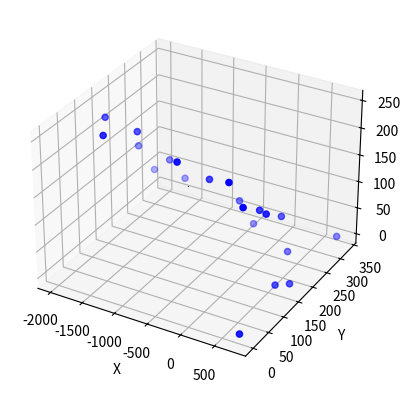

Recreate this plot in Python.
import numpy as np 
from scipy.optimize import curve_fit 
import matplotlib.pyplot as plt 
from mpl_toolkits.mplot3d import Axes3D 
  
# Generate random 3D data points 
x = np.array([750,750,750,600,600,600,350,350,350,350,-400,-400,-400,-400,-1500,-1500,-1500,-1500,-2000,-2000,-2000])
y = np.array([333,165,0,150,115,40,250,225,150,50,300,250,150,50,300,250,150,50,300,250,150])
z = np.array([0,0,0,0,150,200,0,80,130,230,0,70,160,240,50,110,210,250,50,120,220])
data = np.array([x, y, z]).T 
  
# Define mathematical function for curve fitting 
def func(xy, a, b, c,d, e,f, g): 
    x, y = xy 
    return a + b*x + c*y + d*y**2 + e*x*y - f**(x/g) 
  
# Perform curve fitting 
popt, pcov = curve_fit(func, (x, y), z) 
  
# Print optimized parameters 
print(popt) 
  
# Create 3D plot of the data points and the fitted curve 
fig = plt.figure() 
ax = fig.add_subplot(111, projection='3d') 
ax.scatter(x, y, z, color='blue') 
x_range = np.linspace(0, 1, 50) 
y_range = np.linspace(0, 1, 50) 
X, Y = np.meshgrid(x_range, y_range) 
Z = func((X, Y), *popt) 
ax.plot_surface(X, Y, Z, color='red', alpha=0.5) 
ax.set_xlabel('X') 
ax.set_ylabel('Y') 
ax.set_zlabel('Z') 
plt.show()